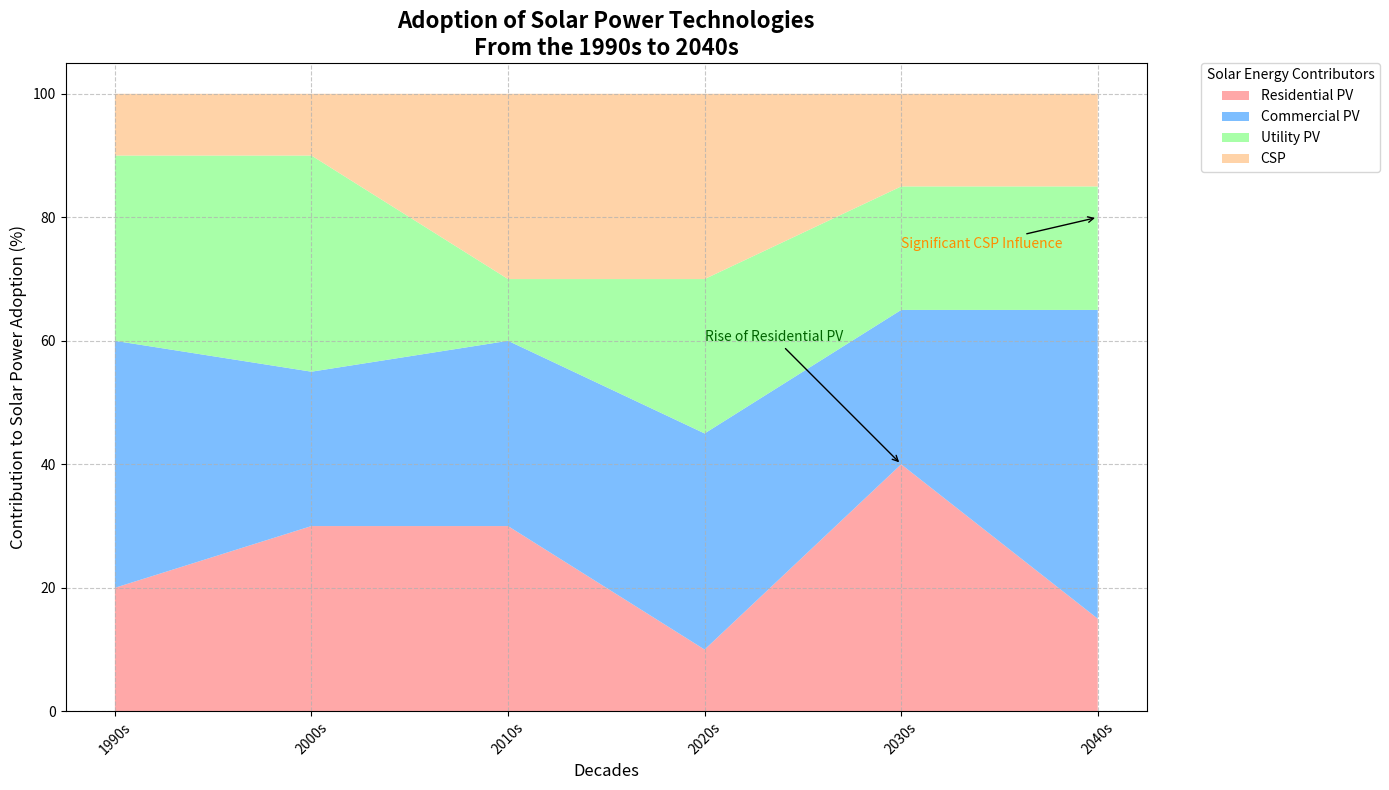

Source code (Python):
import matplotlib.pyplot as plt
import numpy as np

# Define decades
decades = ['1990s', '2000s', '2010s', '2020s', '2030s', '2040s']

# Types of solar energy contributors
contributors = ['Residential PV', 'Commercial PV', 'Utility PV', 'CSP']

# Randomly altered percentage of solar energy contribution by each type
solar_adoption = np.array([
    [20, 40, 30, 10],  # 1990s
    [30, 25, 35, 10],  # 2000s
    [30, 30, 10, 30],  # 2010s
    [10, 35, 25, 30],  # 2020s
    [40, 25, 20, 15],  # 2030s
    [15, 50, 20, 15]   # 2040s
])

# Create a stacked area chart
plt.figure(figsize=(14, 8))
colors = ['#ff9999','#66b3ff','#99ff99','#ffcc99']
plt.stackplot(decades, solar_adoption.T, labels=contributors, colors=colors, alpha=0.85)

# Chart details
plt.title("Adoption of Solar Power Technologies\nFrom the 1990s to 2040s", fontsize=16, fontweight='bold')
plt.xlabel('Decades', fontsize=12)
plt.ylabel('Contribution to Solar Power Adoption (%)', fontsize=12)
plt.xticks(rotation=45)
plt.legend(loc='upper left', title='Solar Energy Contributors', bbox_to_anchor=(1.05, 1), borderaxespad=0)
plt.grid(True, linestyle='--', alpha=0.7)

# Annotate key developments
plt.annotate('Rise of Residential PV', xy=('2030s', 40), xytext=('2020s', 60),
             arrowprops=dict(facecolor='green', arrowstyle='->'), fontsize=10, color='darkgreen')
plt.annotate('Significant CSP Influence', xy=('2040s', 80), xytext=('2030s', 75),
             arrowprops=dict(facecolor='orange', arrowstyle='->'), fontsize=10, color='darkorange')

# Adjust layout to prevent overlap
plt.tight_layout()

# Display plot
plt.show()
